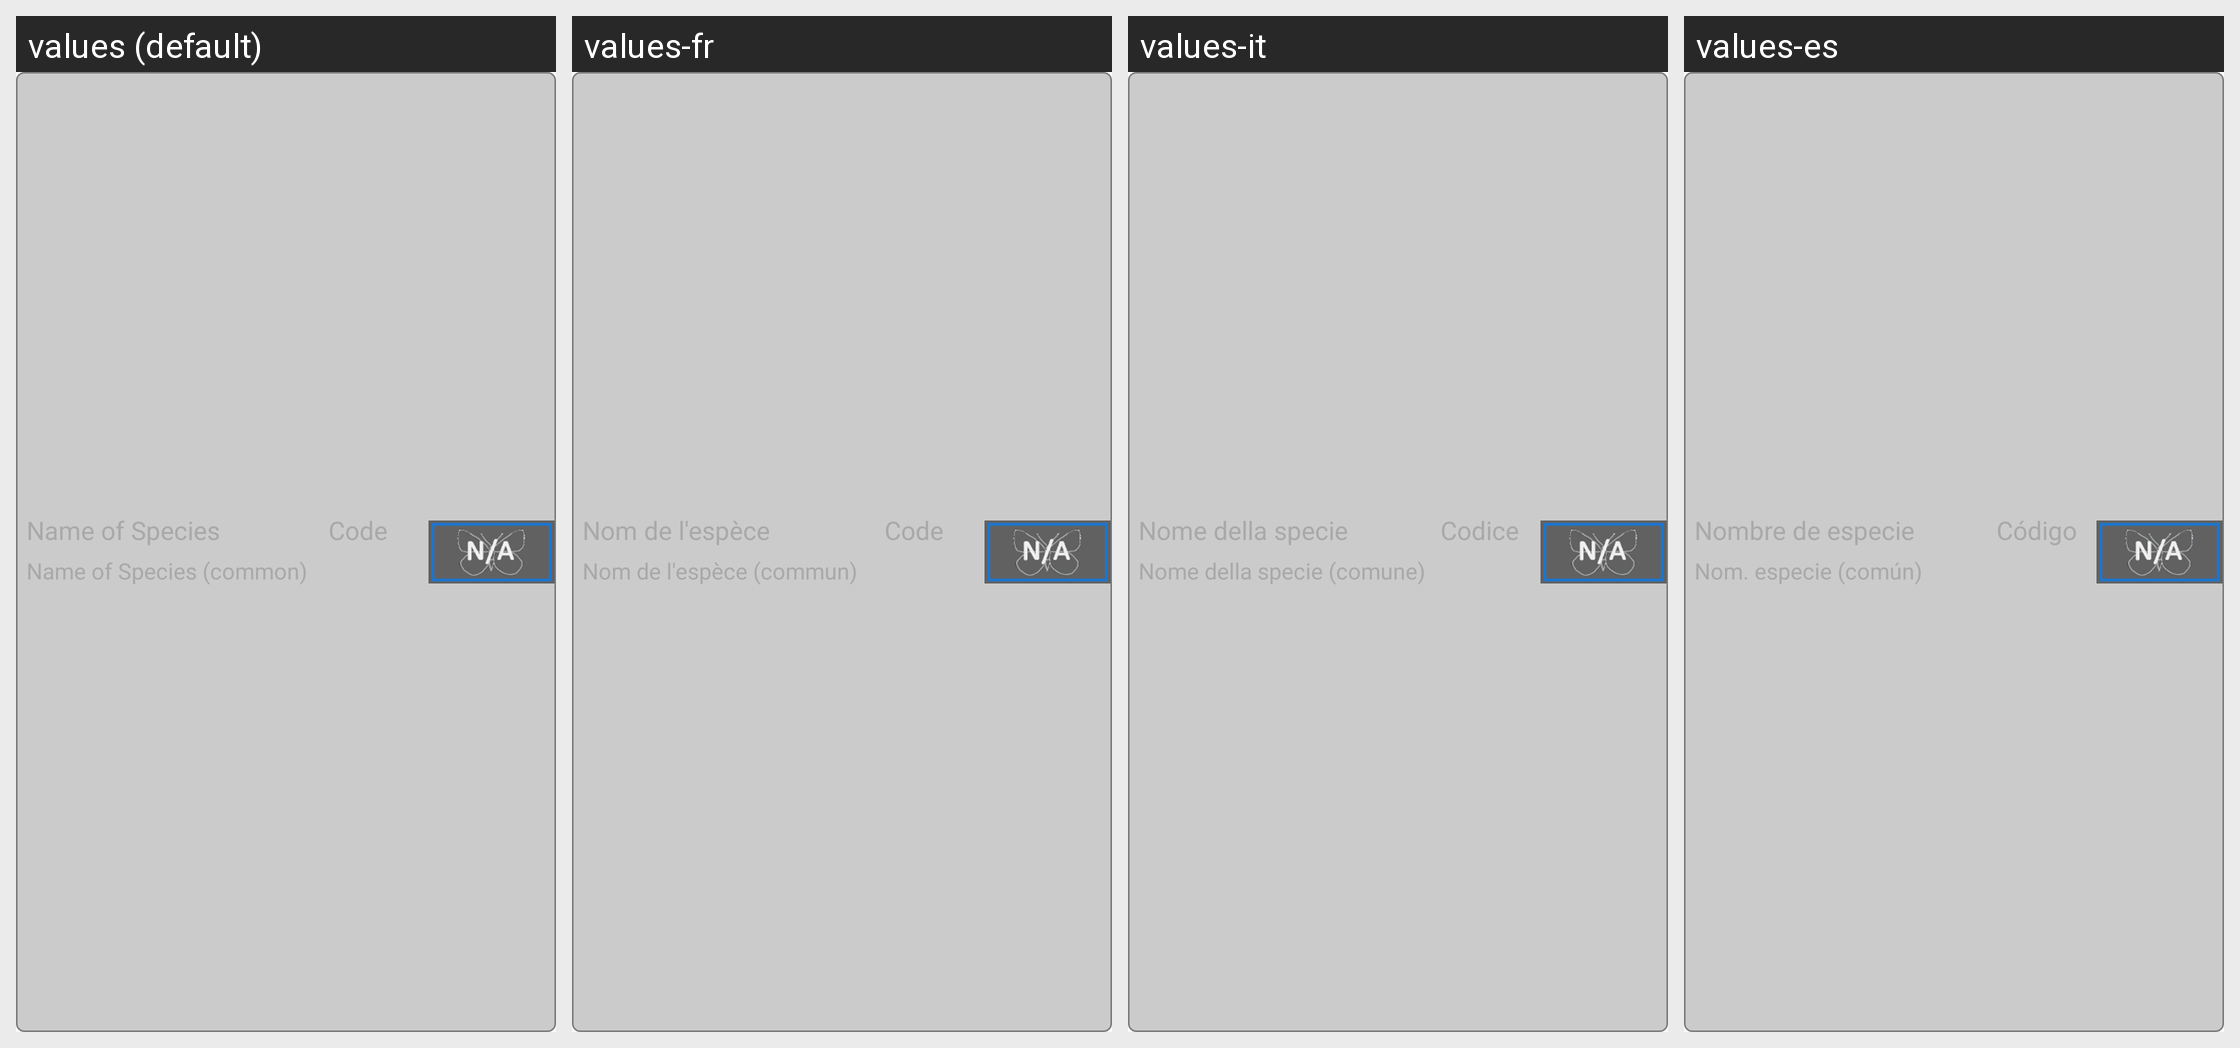

Here is an Android app screen in its default locale and in the app's own translations. Write out the translated-string differences for the strings that appear on this screen.
Android screen res/layout/widget_counting_species_select.xml rendered under 4 locales, left to right: values (default), values-fr, values-it, values-es. Device: Nexus 5 (rendered at 1080×1920; each locale shown at half size, 540×960, under a caption strip naming it); theme AppTheme.
Other locales in the repository, not shown: values-de.
Strings drawn on this screen, with the default value and each locale's value (text and hints the layout hard-codes, and strings that could not be matched under every locale, appear in the picture but are not listed):

countNameHint
  values: Name of Species
  values-fr: Nom de l'espèce
  values-it: Nome della specie
  values-es: Nombre de especie

countCodeHint
  values: Code
  values-fr: Code
  values-it: Codice
  values-es: Código

countNameHintG
  values: Name of Species (common)
  values-fr: Nom de l'espèce (commun)
  values-it: Nome della specie (comune)
  values-es: Nom. especie (común)
